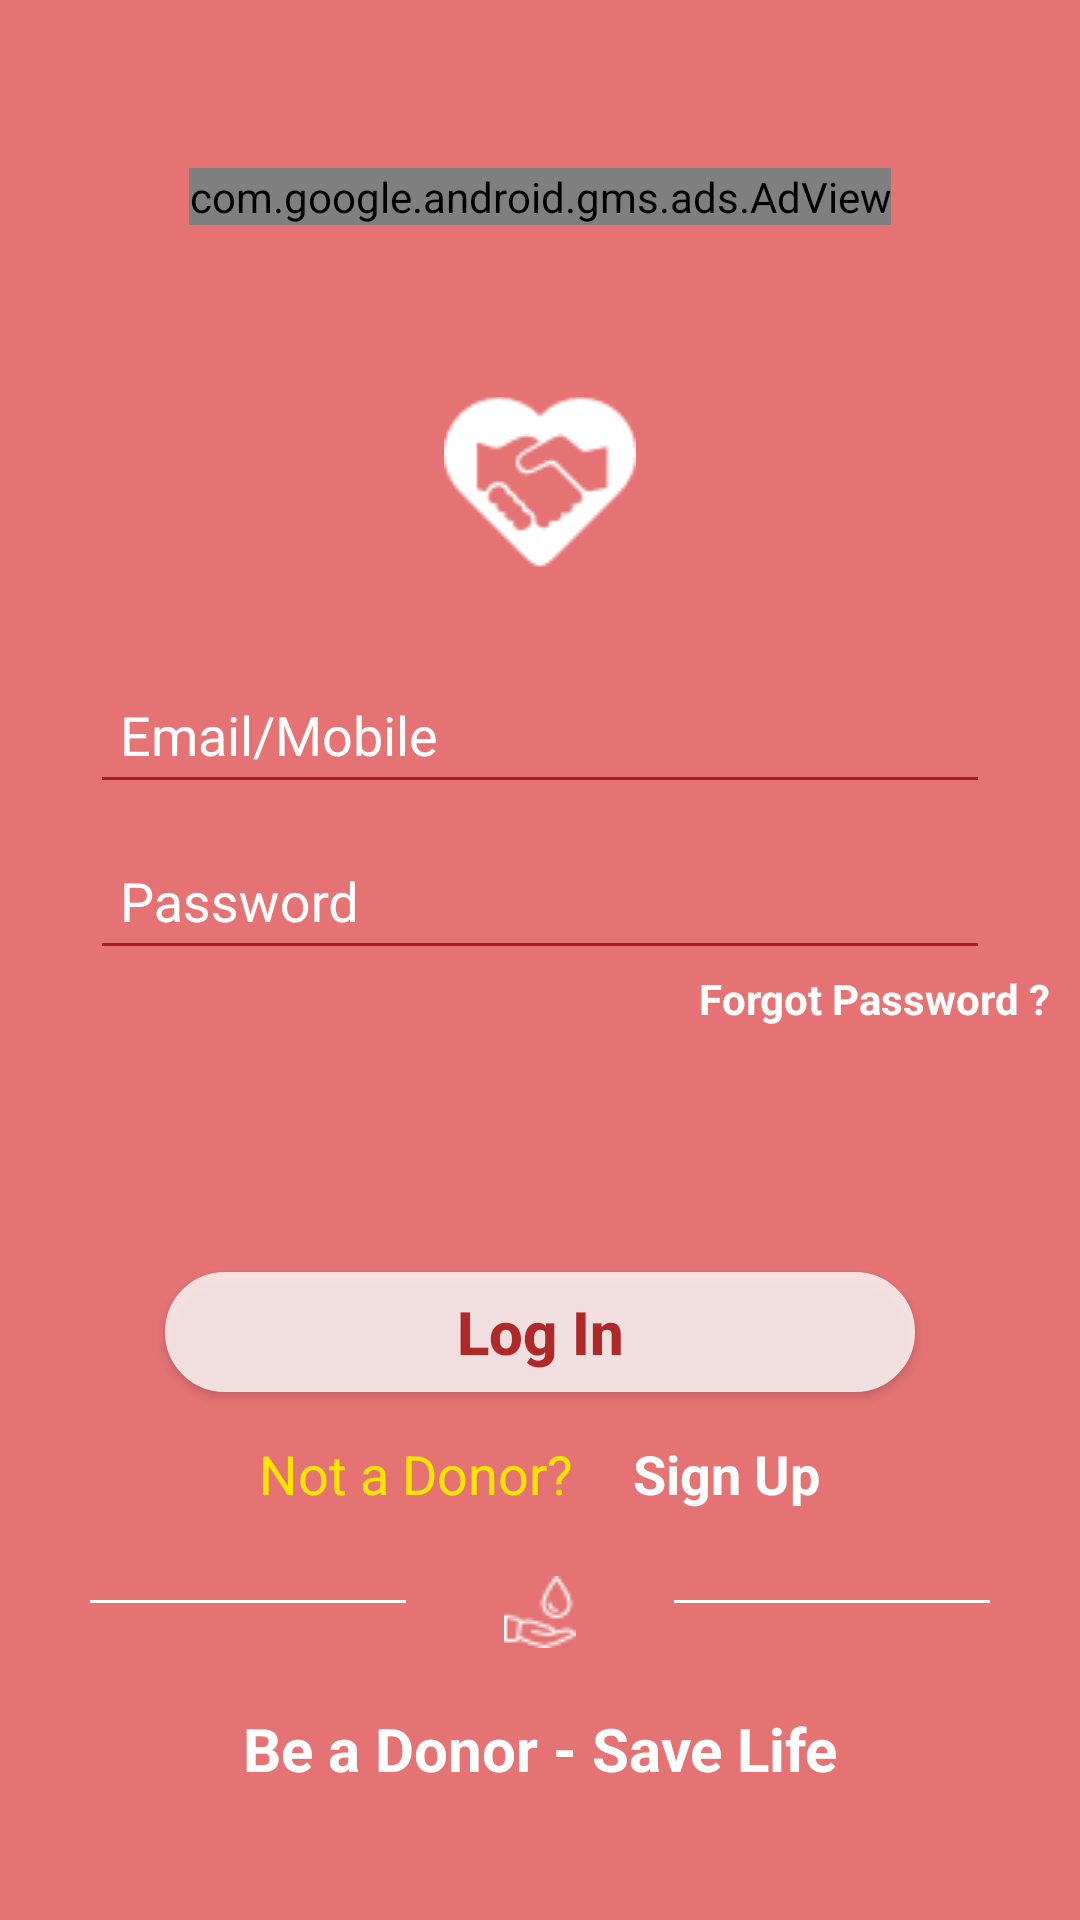

Here is an Android app screen rendered from its layout file. Give the layout XML and the strings, colors and styles it references.
<!-- AndroidManifest.xml: application theme MyMaterialTheme -->
<!-- res/layout/activity_sigin_in.xml -->
<?xml version="1.0" encoding="utf-8"?>
<LinearLayout xmlns:android="http://schemas.android.com/apk/res/android"
    xmlns:app="http://schemas.android.com/apk/res-auto"
    xmlns:tools="http://schemas.android.com/tools"
    android:layout_width="match_parent"
    android:layout_height="match_parent"
    android:orientation="vertical"
    android:background="#E57373"
    tools:context="com.fratelloinnotech.blooddonors.UserProfile.SiginInActivity">

    <android.support.v7.widget.Toolbar
        android:id="@+id/signin_toolbar"
        android:layout_width="match_parent"
        android:layout_height="?attr/actionBarSize"
        app:layout_scrollFlags="scroll|enterAlways"
        android:titleTextColor="#fff"
        app:theme="@style/ToolbarStyle"
        android:background="#E57373"/>

    <com.google.android.gms.ads.AdView
        xmlns:ads="http://schemas.android.com/apk/res-auto"
        android:id="@+id/adView"
        android:layout_width="wrap_content"
        android:layout_height="wrap_content"
        ads:adSize="BANNER"
        android:layout_gravity="center"
        ads:adUnitId="ca-app-pub-4682541119478126/9094826082">
    </com.google.android.gms.ads.AdView>

    <ScrollView
        android:layout_width="match_parent"
        android:layout_height="match_parent"
        android:fillViewport="true">

        <LinearLayout
            android:layout_width="match_parent"
            android:layout_height="wrap_content"
            android:fitsSystemWindows="true"
            android:gravity="center"
            android:orientation="vertical">

            <ImageView
                android:id="@+id/imageView"
                android:layout_width="match_parent"
                android:layout_height="wrap_content"
                android:layout_marginTop="50dp"
                android:gravity="center"
                android:src="@drawable/handshake" />
            
            <android.support.design.widget.TextInputLayout
                android:id="@+id/input_layout_username"
                android:layout_width="match_parent"
                android:layout_height="wrap_content"
                android:layout_marginTop="20dp"
                android:textColorHint="#ffffff"
                android:theme="@style/TextLabel">

                <EditText
                    android:id="@+id/editusername"
                    android:layout_width="match_parent"
                    android:layout_height="wrap_content"
                    android:layout_marginLeft="30dp"
                    android:layout_marginRight="30dp"
                    android:ems="10"
                    android:hint="Email/Mobile"
                    android:inputType="text"
                    android:padding="10dp"
                    android:singleLine="true"
                    android:textColor="#ffffff"
                    android:textSize="18dp" />
            </android.support.design.widget.TextInputLayout>

            <android.support.design.widget.TextInputLayout
                android:id="@+id/input_layout_password"
                android:layout_width="match_parent"
                android:layout_height="wrap_content"
                android:textColorHint="#ffffff"
                android:theme="@style/TextLabel">

                <EditText
                    android:id="@+id/editpassword"
                    android:layout_width="match_parent"
                    android:layout_height="wrap_content"
                    android:layout_marginLeft="30dp"
                    android:layout_marginRight="30dp"
                    android:ems="10"
                    android:hint="Password"
                    android:inputType="textPassword"

                    android:padding="10dp"
                    android:textColor="#ac1c1c"
                    android:textColorHint="#ffffff"
                    android:textSize="18dp" />
            </android.support.design.widget.TextInputLayout>

            <TextView
                android:id="@+id/tvforgetpwd"
                android:layout_width="wrap_content"
                android:layout_height="wrap_content"
                android:layout_gravity="end"
                android:layout_marginRight="10dp"
                android:text="Forgot Password ?"
                android:textStyle="bold"
                android:textColor="#fff" />

            <TextView
                android:id="@+id/signinsettext"
                android:layout_width="match_parent"
                android:layout_height="wrap_content"
                android:padding="10dp"
                android:textSize="16dp"
                android:text=""
                android:gravity="center"
                android:textColor="#fff700" />
            <Button
                android:id="@+id/signin"
                android:layout_width="250dp"
                android:layout_height="40dp"
                android:layout_marginLeft="30dp"
                android:layout_marginRight="30dp"
                android:layout_marginTop="40dp"
                android:alpha="0.8"
                android:background="@drawable/buttonshape"
                android:text="Log In"
                android:textAllCaps="false"
                android:textSize="20dp"
                android:textStyle="bold"
                android:textColor="#ac1c1c" />

            <LinearLayout
                android:layout_width="match_parent"
                android:layout_height="wrap_content"
                android:layout_marginLeft="30dp"
                android:layout_marginRight="30dp"
                android:layout_marginTop="15dp"
                android:gravity="center"
                android:orientation="horizontal">

                <TextView
                    android:layout_width="wrap_content"
                    android:layout_height="wrap_content"
                    android:text="Not a Donor?"
                    android:textColor="#ffe500"
                    android:textSize="18dp" />

                <TextView
                    android:id="@+id/signin_signup"
                    android:layout_width="wrap_content"
                    android:layout_height="wrap_content"
                    android:paddingLeft="20dp"
                    android:text="Sign Up"
                    android:textColor="#fff"
                    android:textSize="18dp"
                    android:textStyle="bold" />
            </LinearLayout>

            <LinearLayout
                android:layout_width="match_parent"
                android:layout_height="wrap_content"
                android:layout_gravity="center"
                android:layout_marginLeft="30dp"
                android:layout_marginRight="30dp"
                android:layout_marginTop="20dp"
                android:orientation="horizontal">

                <View
                    android:layout_width="60dp"
                    android:layout_height="1dp"
                    android:layout_marginTop="10dp"
                    android:layout_weight="1"
                    android:background="@color/white" />

                <ImageView
                    android:layout_width="wrap_content"
                    android:layout_height="wrap_content"
                    android:layout_marginTop="2dp"
                    android:layout_weight="1"
                    android:gravity="center"
                    android:paddingLeft="10dp"
                    android:paddingRight="10dp"
                    android:src="@drawable/blood_donor"
                    android:textColor="@color/white" />

                <View
                    android:layout_width="60dp"
                    android:layout_height="1dp"
                    android:layout_marginTop="10dp"
                    android:layout_weight="1"
                    android:background="@color/white" />
            </LinearLayout>


           <TextView
                android:id="@+id/sign_in_button"
               android:text="Be a Donor - Save Life"
               android:textColor="#ffffff"
               android:textSize="20dp"
               android:textStyle="bold"
                android:layout_width="match_parent"
                android:layout_height="wrap_content"
                android:layout_marginBottom="40dp"
               android:gravity="center"
                android:layout_marginTop="20dp"
                android:visibility="visible"
                tools:visibility="visible" />



        </LinearLayout>


    </ScrollView>

</LinearLayout>
<!-- resources referenced by this layout -->
<resources>
  <color name="white">#ffffff</color>
  <!-- drawable blood_donor: png bitmap (drawable, 752 bytes) -->
  <!-- drawable buttonshape (drawable) -->
  <?xml version="1.0" encoding="utf-8"?>
  <shape xmlns:android="http://schemas.android.com/apk/res/android" android:shape="rectangle" >
      <corners
          android:radius="50dp"
          />
      <gradient
          android:angle="45"
          android:centerX="35%"
          android:centerColor="#fff"
          android:startColor="#fff"
          android:endColor="#fff"
          android:type="linear"
          />
      <padding
          android:left="0dp"
          android:top="0dp"
          android:right="0dp"
          android:bottom="0dp"
          />
      <size
          android:width="270dp"
          android:height="20dp"
          />
      <stroke
          android:width="1dp"
          android:color="#fff"
          />
  </shape>
  <!-- drawable handshake: png bitmap (drawable, 1462 bytes) -->
  <style name="TextLabel" parent="TextAppearance.AppCompat">
          
          <item name="android:textColorHint">@color/bg_screen6</item>
          <item name="android:textSize">20sp</item>
          
          <item name="colorAccent">@color/bg_screen6</item>
          <item name="colorControlNormal">@color/bg_screen6</item>
          <item name="colorControlActivated">@color/bg_screen6</item>
      </style>
  <style name="ToolbarStyle" parent="@style/ThemeOverlay.AppCompat.Light">
          
          <item name="colorControlNormal">@color/white</item>
      </style>
  <style name="MyMaterialTheme" parent="MyMaterialTheme.Base">
  
      </style>
  <color name="bg_screen6">#ac1c1c</color>
  <style name="MyMaterialTheme.Base" parent="Theme.AppCompat.Light.DarkActionBar">
          <item name="windowNoTitle">true</item>
          <item name="windowActionBar">false</item>
          <item name="colorPrimary">@color/colorPrimary</item>
          <item name="colorPrimaryDark">@color/colorPrimaryDark</item>
          <item name="colorAccent">@color/colorAccent</item>
      </style>
  <color name="colorPrimary">#ab1719</color>
  <color name="colorPrimaryDark">#9C0002</color>
  <color name="colorAccent">#FF4081</color>
</resources>
